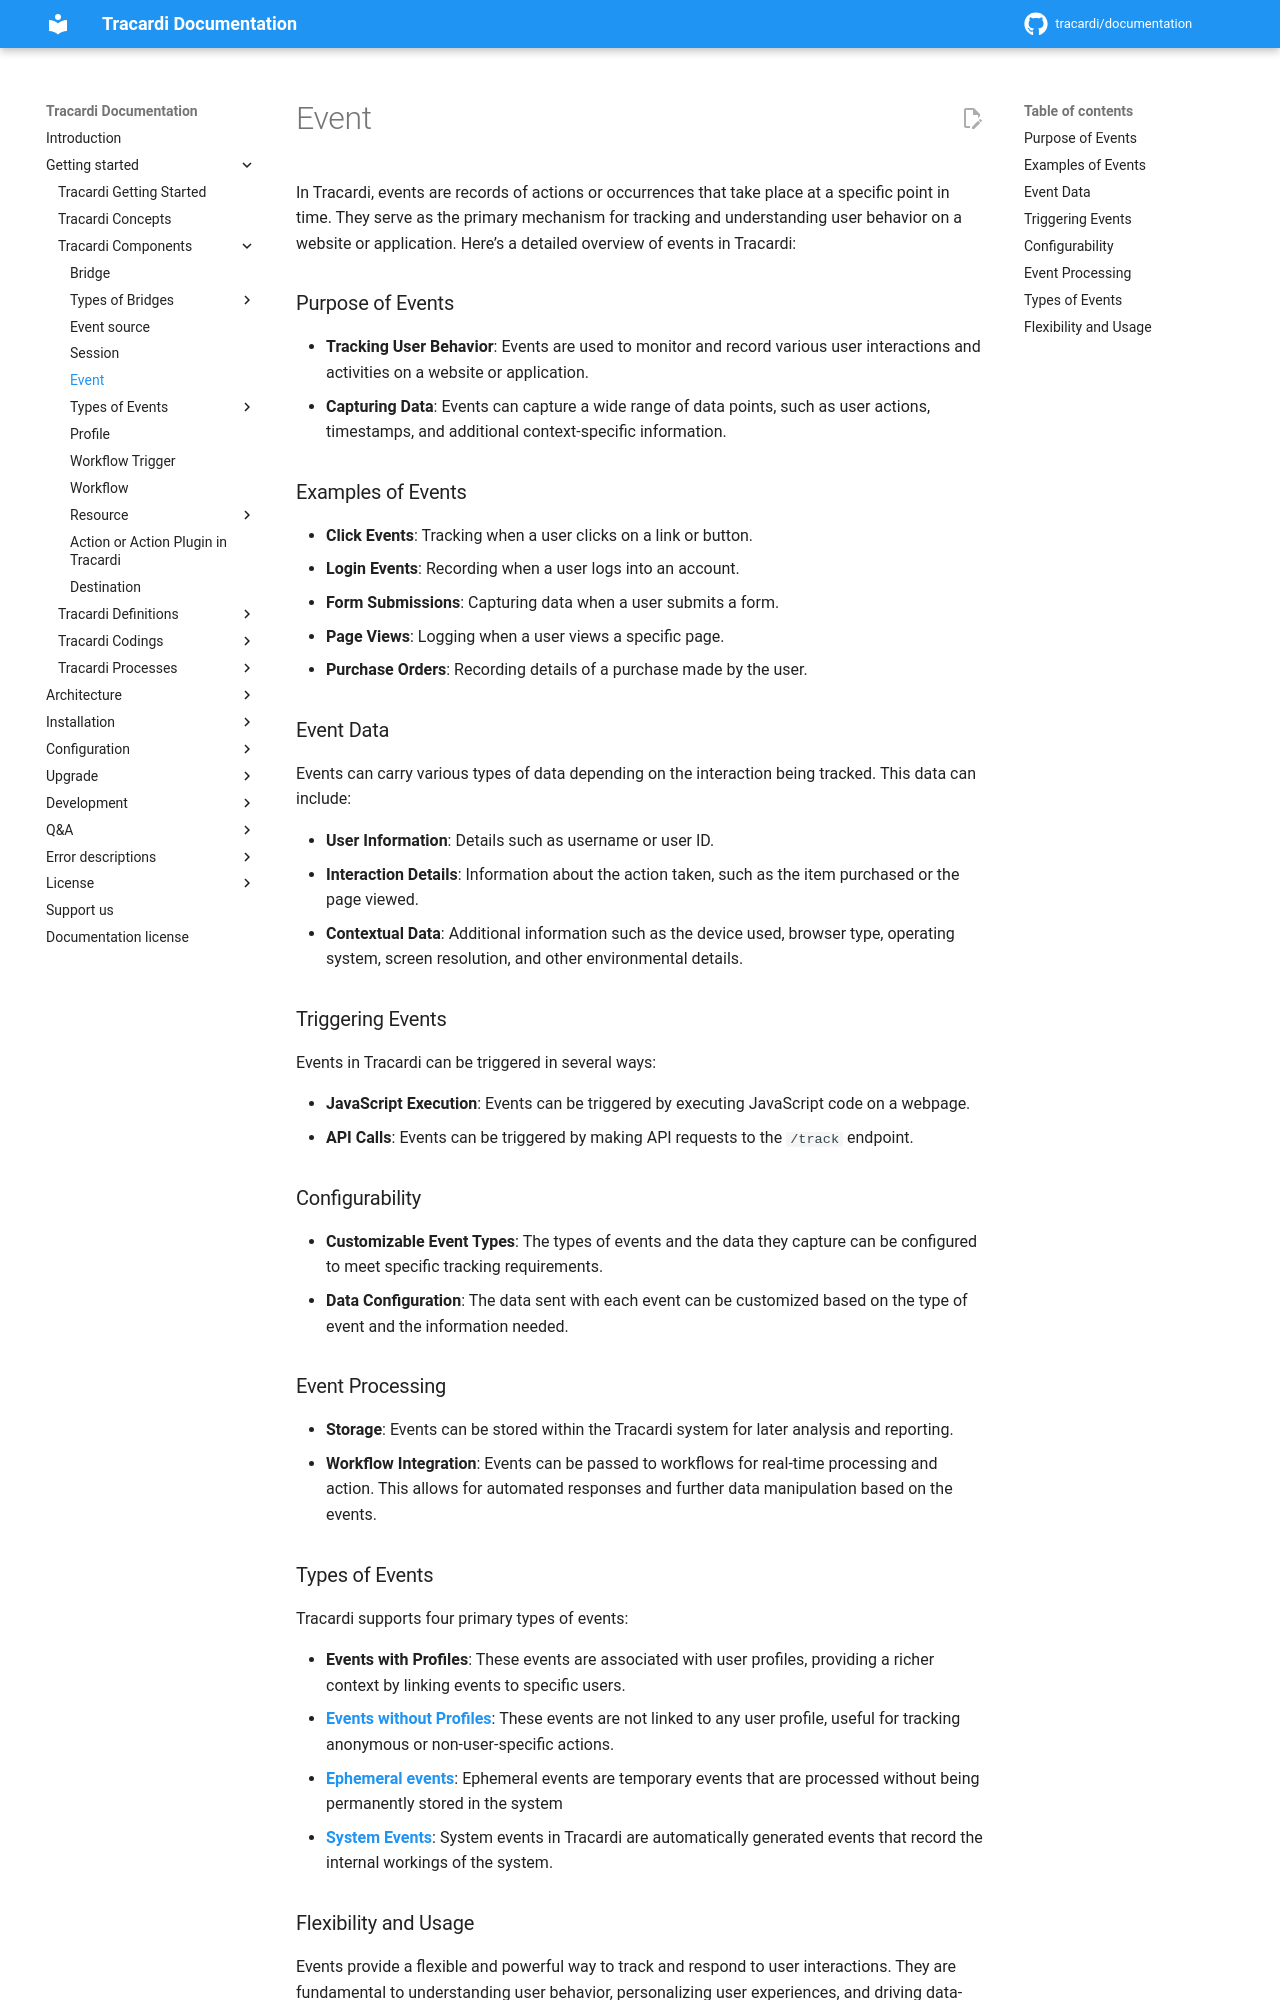

repository: Tracardi/documentation · page: 1.1.x/getting_started/components/event/index.html · generator: mkdocs

In Tracardi, events are records of actions or occurrences that take place at a specific point in time. They serve as the
primary mechanism for tracking and understanding user behavior on a website or application. Here’s a detailed overview
of events in Tracardi:

### Purpose of Events

- **Tracking User Behavior**: Events are used to monitor and record various user interactions and activities on a
  website or application.
- **Capturing Data**: Events can capture a wide range of data points, such as user actions, timestamps, and additional
  context-specific information.

### Examples of Events

- **Click Events**: Tracking when a user clicks on a link or button.
- **Login Events**: Recording when a user logs into an account.
- **Form Submissions**: Capturing data when a user submits a form.
- **Page Views**: Logging when a user views a specific page.
- **Purchase Orders**: Recording details of a purchase made by the user.

### Event Data

Events can carry various types of data depending on the interaction being tracked. This data can include:

- **User Information**: Details such as username or user ID.
- **Interaction Details**: Information about the action taken, such as the item purchased or the page viewed.
- **Contextual Data**: Additional information such as the device used, browser type, operating system, screen
  resolution, and other environmental details.

### Triggering Events

Events in Tracardi can be triggered in several ways:

- **JavaScript Execution**: Events can be triggered by executing JavaScript code on a webpage.
- **API Calls**: Events can be triggered by making API requests to the `/track` endpoint.

### Configurability

- **Customizable Event Types**: The types of events and the data they capture can be configured to meet specific
  tracking requirements.
- **Data Configuration**: The data sent with each event can be customized based on the type of event and the information
  needed.

### Event Processing

- **Storage**: Events can be stored within the Tracardi system for later analysis and reporting.
- **Workflow Integration**: Events can be passed to workflows for real-time processing and action. This allows for
  automated responses and further data manipulation based on the events.

### Types of Events

Tracardi supports four primary types of events:

- **Events with Profiles**: These events are associated with user profiles, providing a richer context by linking events
  to specific users.
- **[Events without Profiles](events/profile_less_events.md)**: These events are not linked to any user profile, useful for tracking anonymous or
  non-user-specific actions.
- **[Ephemeral events](events/ephemeral_events.md)**: Ephemeral events are temporary events that are processed without being permanently stored in the system
- **[System Events](events/system_events.md)**: System events in Tracardi are automatically generated events that record the internal workings of the system.
